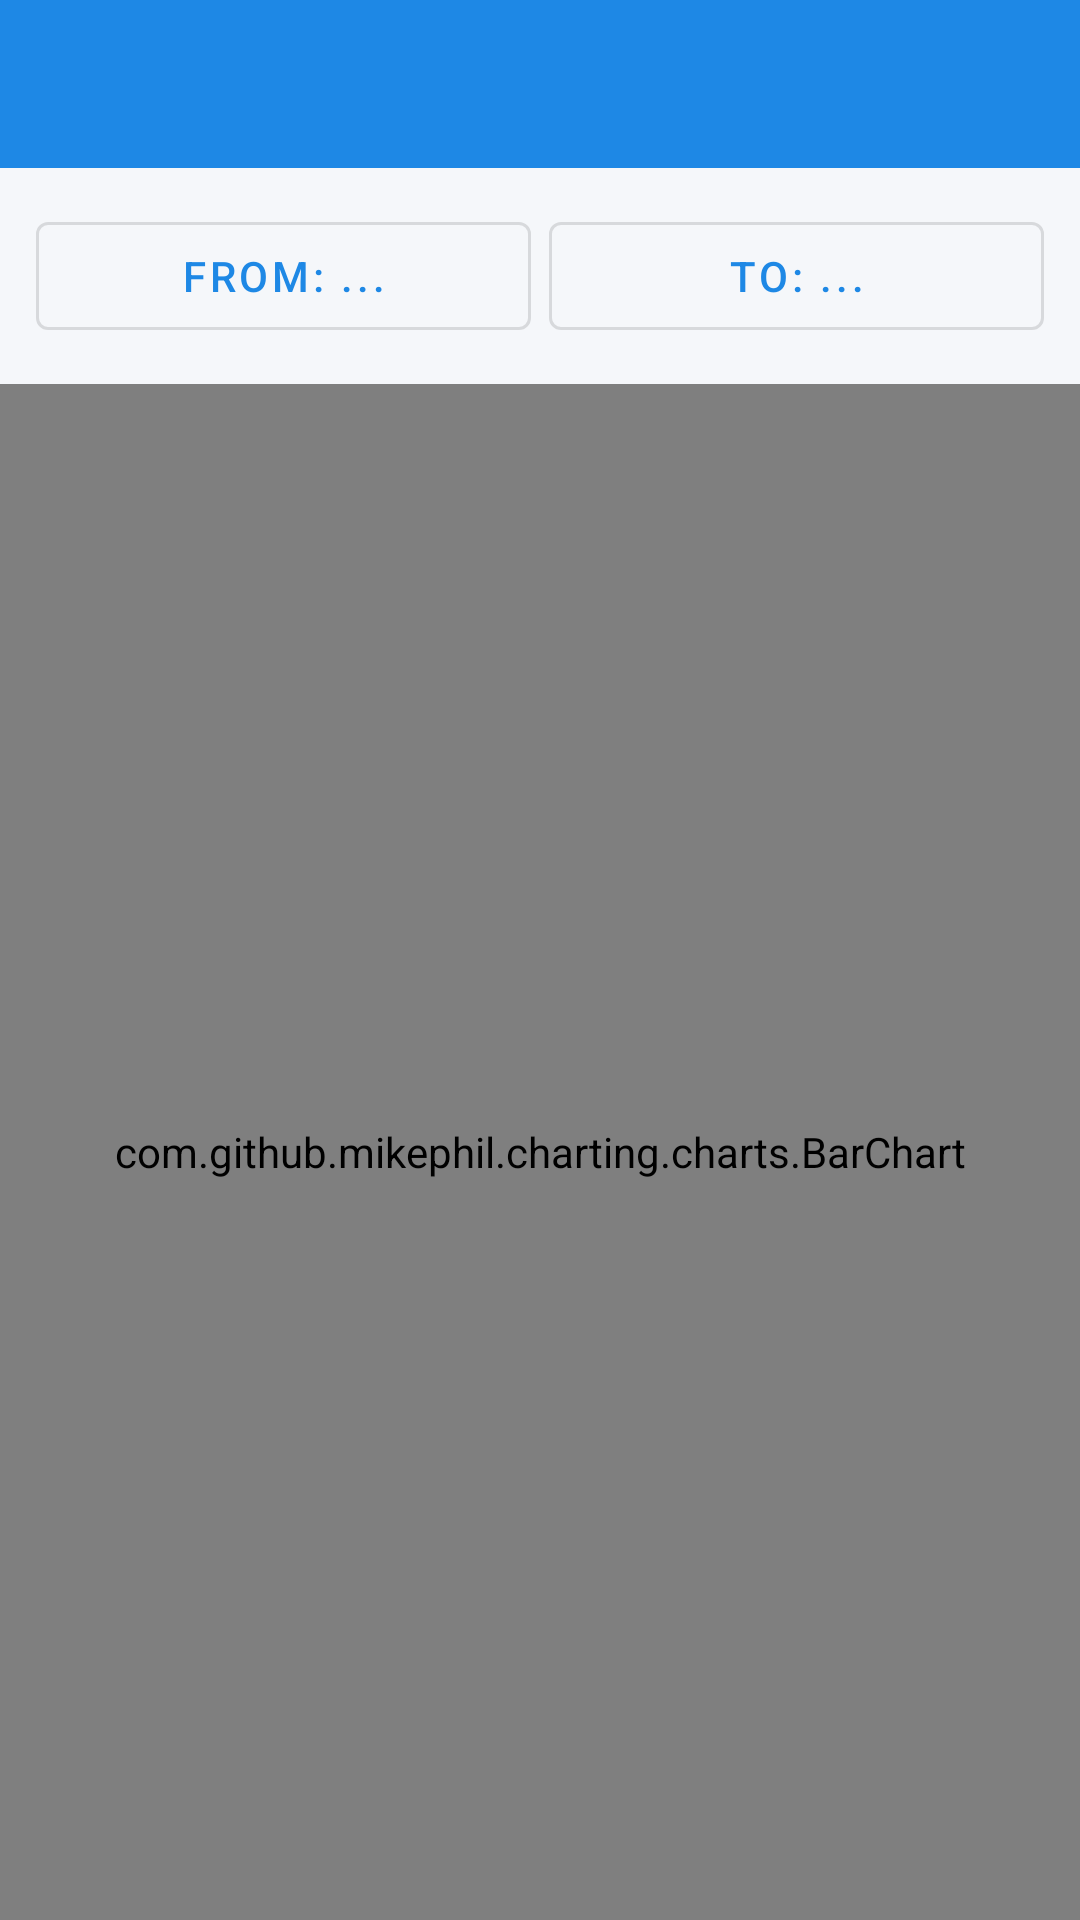

The Android layout XML behind this screen, and the referenced resources:
<!-- AndroidManifest.xml: application theme Theme.BudgetTracker -->
<!-- res/layout/activity_spending_graph.xml -->
<?xml version="1.0" encoding="utf-8"?>

<LinearLayout xmlns:android="http://schemas.android.com/apk/res/android"
    xmlns:app="http://schemas.android.com/apk/res-auto"
    android:layout_width="match_parent"
    android:layout_height="match_parent"
    android:orientation="vertical"
    android:background="@color/background">

    <com.google.android.material.appbar.AppBarLayout
        android:layout_width="match_parent"
        android:layout_height="wrap_content">
        <androidx.appcompat.widget.Toolbar
            android:id="@+id/toolbar"
            android:layout_width="match_parent"
            android:layout_height="?attr/actionBarSize"
            android:background="@color/colorPrimary"
            android:theme="@style/ThemeOverlay.AppCompat.Dark.ActionBar"/>
    </com.google.android.material.appbar.AppBarLayout>

    <LinearLayout
        android:layout_width="match_parent"
        android:layout_height="wrap_content"
        android:orientation="horizontal"
        android:padding="12dp">

        <com.google.android.material.button.MaterialButton
            android:id="@+id/btnGraphStartDate"
            style="@style/Widget.MaterialComponents.Button.OutlinedButton"
            android:layout_width="0dp"
            android:layout_height="wrap_content"
            android:layout_weight="1"
            android:layout_marginEnd="6dp"
            android:text="From: ..." />

        <com.google.android.material.button.MaterialButton
            android:id="@+id/btnGraphEndDate"
            style="@style/Widget.MaterialComponents.Button.OutlinedButton"
            android:layout_width="0dp"
            android:layout_height="wrap_content"
            android:layout_weight="1"
            android:text="To: ..." />
    </LinearLayout>

    <TextView
        android:id="@+id/tvGraphEmpty"
        android:layout_width="match_parent"
        android:layout_height="wrap_content"
        android:text="No expenses found for this period."
        android:textColor="@color/textSecondary"
        android:gravity="center"
        android:padding="24dp"
        android:visibility="gone"/>

    <com.github.mikephil.charting.charts.BarChart
        android:id="@+id/barChart"
        android:layout_width="match_parent"
        android:layout_height="0dp"
        android:layout_weight="1"
        android:padding="8dp"/>

</LinearLayout>
<!-- resources referenced by this layout -->
<resources>
  <color name="background">#F5F7FA</color>
  <color name="colorPrimary">#1E88E5</color>
  <color name="textSecondary">#757575</color>
  <style name="Theme.BudgetTracker" parent="Theme.MaterialComponents.Light.NoActionBar">
          <item name="colorPrimary">@color/colorPrimary</item>
          <item name="colorPrimaryVariant">@color/colorPrimaryDark</item>
          <item name="colorOnPrimary">@color/white</item>
          <item name="colorSecondary">@color/colorAccent</item>
          <item name="colorOnSecondary">@color/white</item>
          <item name="android:colorBackground">@color/background</item>
          <item name="colorError">@color/colorError</item>
          <item name="android:statusBarColor" tools:targetApi="l">@color/colorPrimaryDark</item>
      </style>
  <color name="colorPrimaryDark">#1565C0</color>
  <color name="white">#FFFFFF</color>
  <color name="colorAccent">#43A047</color>
  <color name="colorError">#E53935</color>
</resources>
